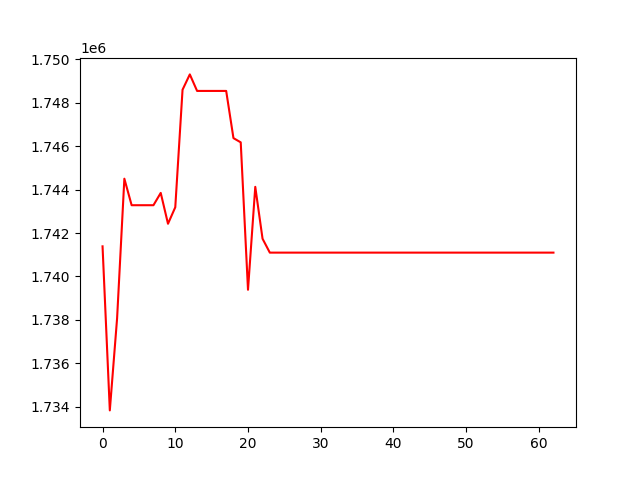

Values plotted in this chart, from the file beside it:
, 0
0, 1741387
1, 1733840
2, 1738074
3, 1744498
4, 1743279
5, 1743279
6, 1743279
7, 1743279
8, 1743844
9, 1742425
10, 1743185
11, 1748590
12, 1749296
13, 1748536
14, 1748536
15, 1748536
16, 1748536
17, 1748536
18, 1746365
19, 1746170
20, 1739389
21, 1744124
22, 1741737
23, 1741098
24, 1741098
25, 1741098
26, 1741098
27, 1741098
28, 1741098
29, 1741098
30, 1741098
31, 1741098
32, 1741098
33, 1741098
34, 1741098
35, 1741098
36, 1741098
37, 1741098
38, 1741098
39, 1741098
40, 1741098
41, 1741098
42, 1741098
43, 1741098
44, 1741098
45, 1741098
46, 1741098
47, 1741098
48, 1741098
49, 1741098
50, 1741098
51, 1741098
52, 1741098
53, 1741098
54, 1741098
55, 1741098
56, 1741098
57, 1741098
58, 1741098
59, 1741098
... 3 more rows
